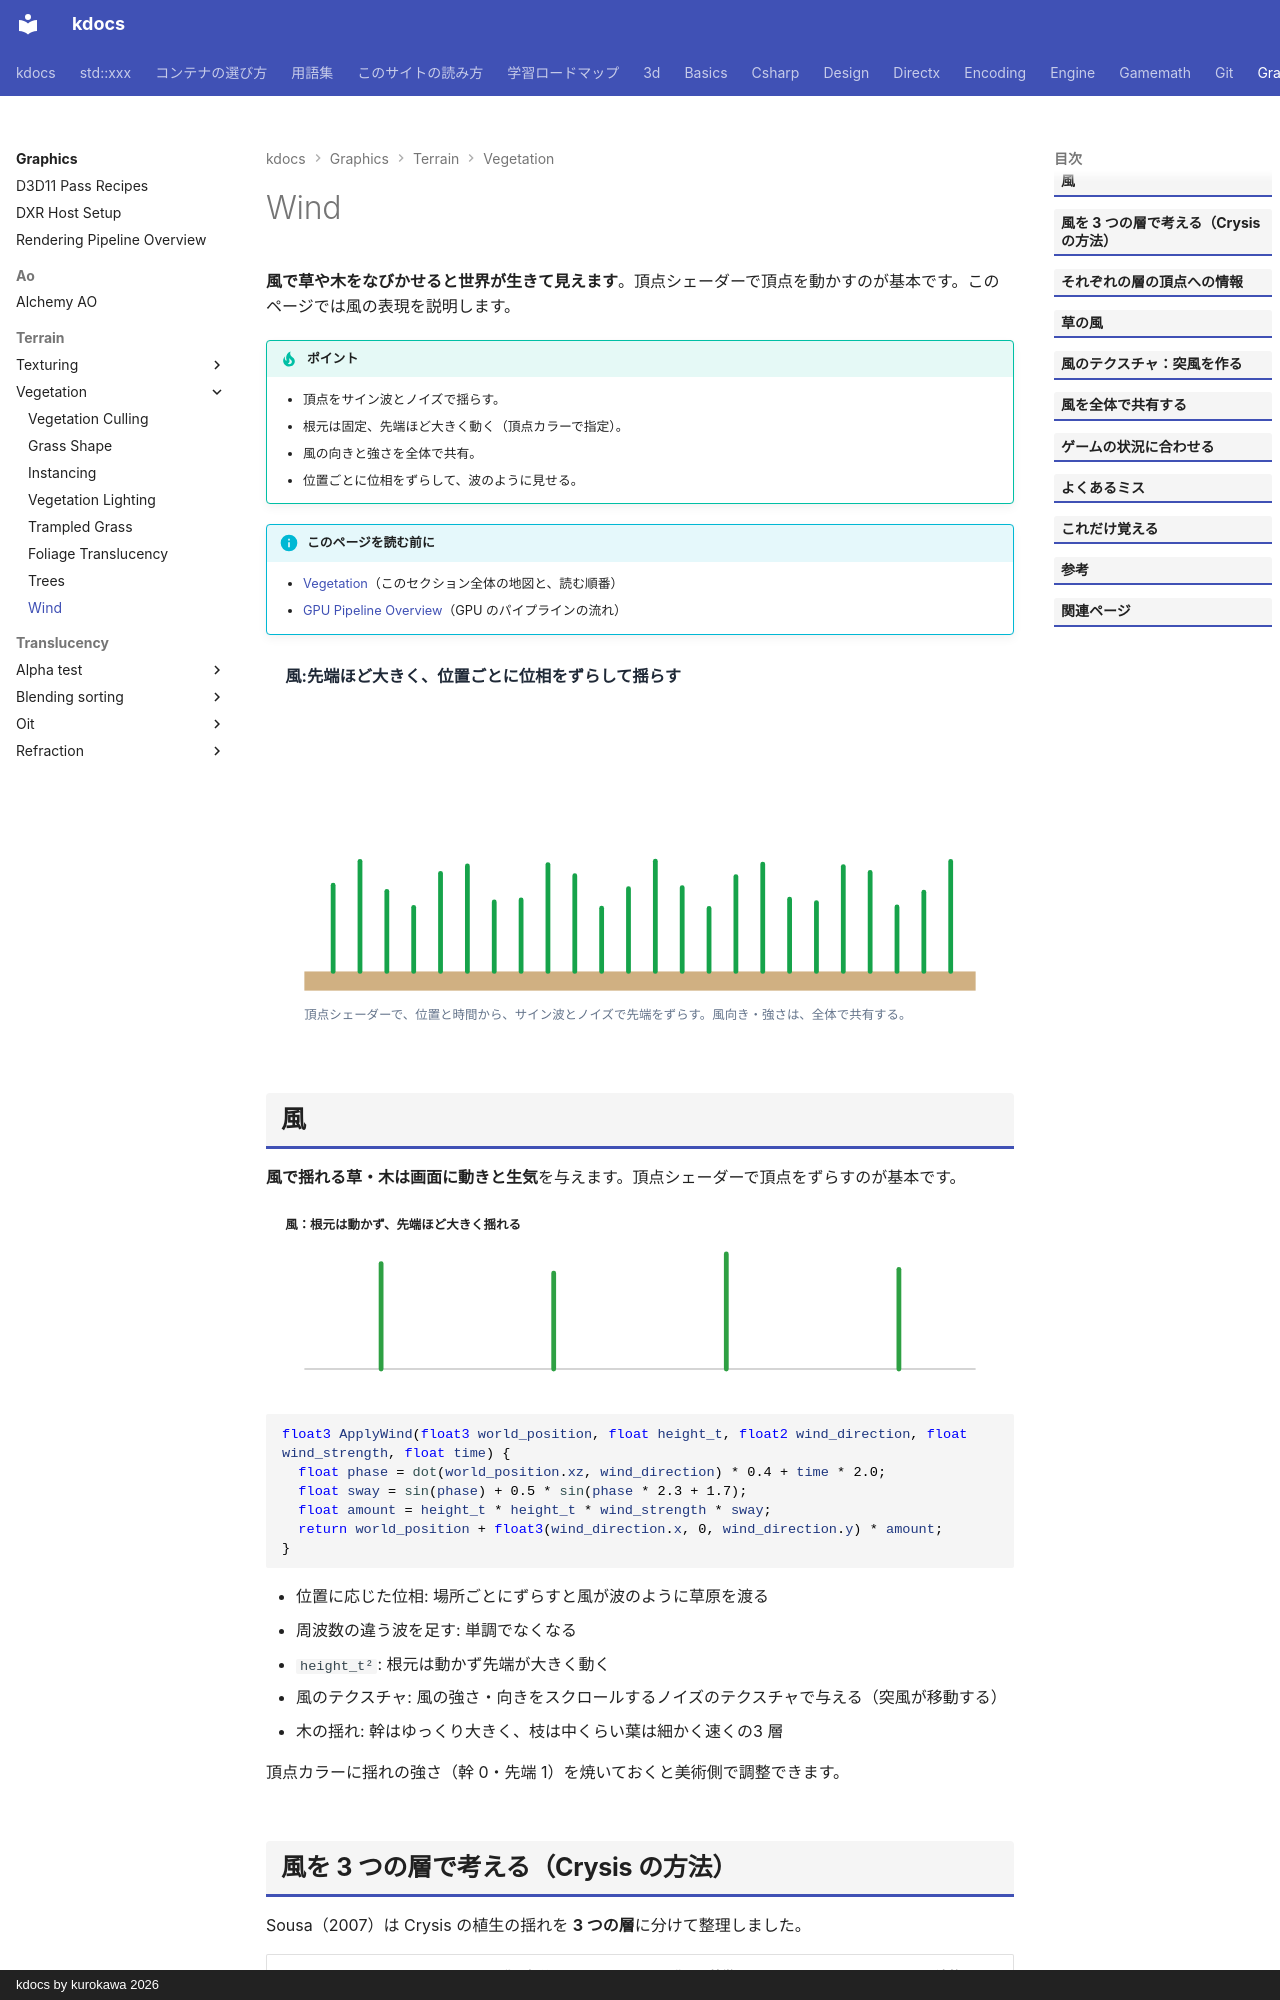

repository: qwzxdf/kdocs · page: graphics/terrain/vegetation/wind/index.html · generator: mkdocs · copyright: kdocs by kurokawa 2026

---
title: Wind
tags:
  - 描画
---

# Wind

<strong>風で草や木をなびかせると世界が生きて見えます</strong>。頂点シェーダーで頂点を動かすのが基本です。このページでは風の表現を説明します。

!!! tip "ポイント"
    - 頂点をサイン波とノイズで揺らす。
    - 根元は固定、先端ほど大きく動く（頂点カラーで指定）。
    - 風の向きと強さを全体で共有。
    - 位置ごとに位相をずらして、波のように見せる。

!!! info "このページを読む前に"
    - [Vegetation](index.md)（このセクション全体の地図と、読む順番）
    - [GPU Pipeline Overview](../../../directx/concepts/gpu-pipeline.md)（GPU のパイプラインの流れ）

<!-- fig:grass-wind:begin -->
